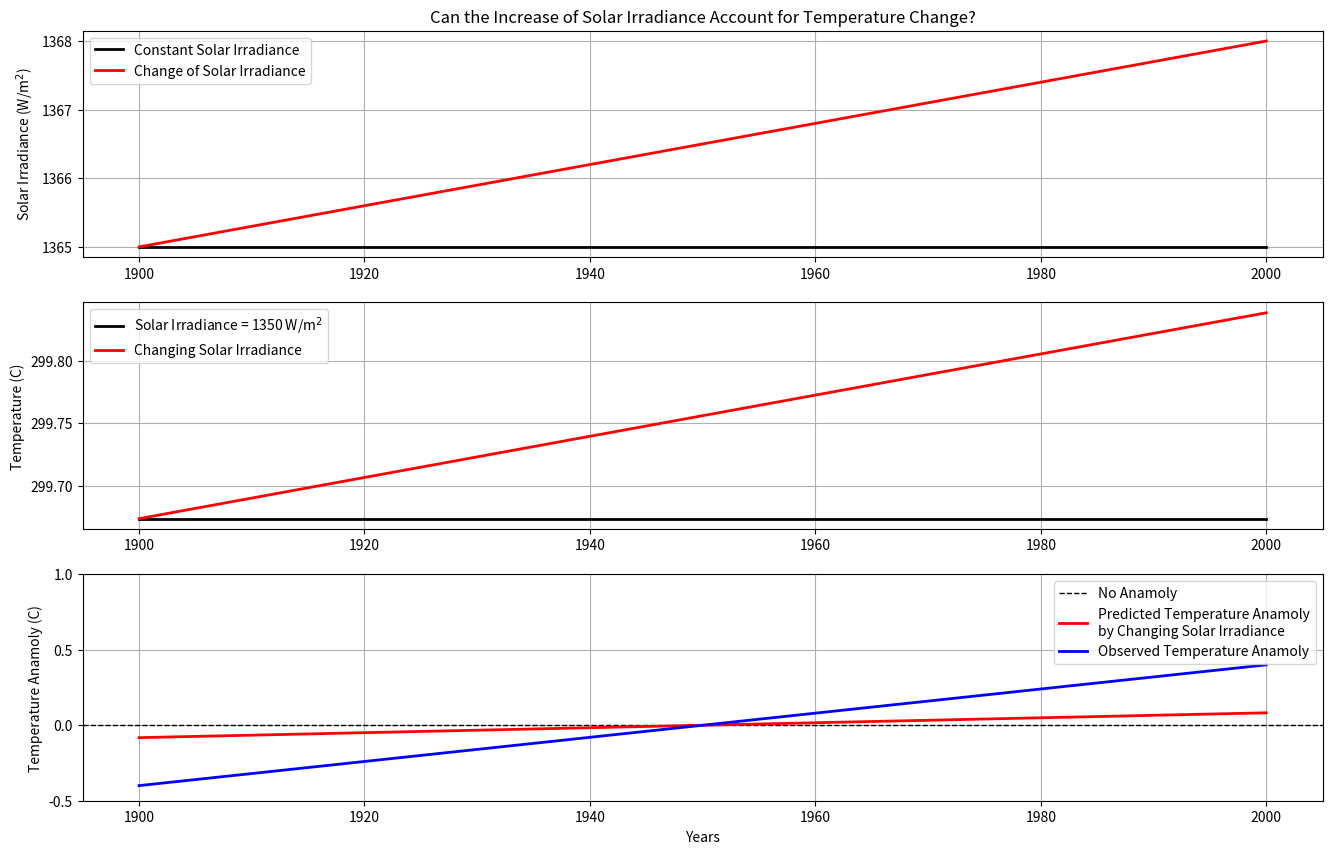

Write the Python code that produced this figure.
#!/usr/bin/python3
'''
Solve the one-layer atmosphere problem from Lecture 2 homework
Assuming the atmoshere is completely opague
'''

import numpy as np
import matplotlib.pyplot as plt ; plt.ion()

def solve_T_E(alpha = 0.33, So = 1350):
    '''
    This function computes the temperature of the Earth surface
    as a function of the surface albedo and solar irradiance.

    Parameters
    --------------
    alpha: floating point, default to 0.33
        Earth surface albedo
    So: floating point or array, default to 1350 W/m2
        Solar irrandiance in W/m2

    
    Return
    --------------
    T_E: floating point
        Earth surface temperature
    '''
    sigma = 5.67e-8   # 𝜎, Stefan–Boltzmann Constant in W/m2/k4
    T_E = ((1-alpha)*So/(2*sigma))**(1./4.)

    return T_E



# -----> Create some real time series of variables
year = np.array([1900,1950,2000])       # time of year
s0_control = np.array([1365, 1365, 1365])     # time series of solar irrandiance (unchanged)
s0_change = np.array([1365, 1366.5, 1368])     # time series of solar irrandiance
t_anom = np.array([-0.4,0,0.4])             # time series of temperature anomalies

# -----> Calculate the temperature of Earth surface!
T_E_control = solve_T_E(So = s0_control)
T_E_So_change = solve_T_E(So = s0_change)
#print(T_E_control,T_E_So_change)

# -----> Calculate the temperature anomalies using year 1950
T_anamoly_control = T_E_control - T_E_control[1]
T_anamoly_So_change = T_E_So_change - T_E_So_change[1]

# -----> Plot the plots

# Subplot #1 = year vs. solar irrandiance
fig, (ax1, ax2, ax3) = plt.subplots(3, 1, figsize=(16, 10))
ax1.plot(year,s0_control, color="black", linewidth=2, label='Constant Solar Irradiance')
ax1.plot(year,s0_change, color="red", linewidth=2, label='Change of Solar Irradiance')
ax1.legend()
#ax1.set_xlabel('Years')
ax1.set_ylabel('Solar Irradiance (W/m$^{2}$)')
ax1.set_title('Can the Increase of Solar Irradiance Account for Temperature Change?')
ax1.grid(True)

# Subplot #2 = year vs. temperature
ax2.plot(year,T_E_control, color="black", linewidth=2, label='Solar Irradiance = 1350 W/m$^{2}$')
ax2.plot(year,T_E_So_change, color="red",linewidth=2, label='Changing Solar Irradiance')
ax2.legend()
#ax2.set_xlabel('Years')
ax2.set_ylabel('Temperature (C)')
ax2.ticklabel_format(useOffset=False,style='plain', axis='y')
ax2.grid(True)

# Subplot #3 = year vs. temperature anamolies
ax3.axhline(y=0, color="black",linestyle='--', linewidth=1, label='No Anamoly')
ax3.plot(year,T_anamoly_So_change, color="red", linewidth=2, label='Predicted Temperature Anamoly\nby Changing Solar Irradiance')
ax3.plot(year,
         t_anom, color="blue", linewidth=2, label='Observed Temperature Anamoly')
ax3.legend()
ax3.set_xlabel('Years')
ax3.set_ylabel('Temperature Anamoly (C)')
ax3.set_ylim(-0.5,1)
ax3.grid(True)
plt.rcParams.update({'font.size': 16})
fig.show()

plt.savefig("Lec2_One_Layer_Atmo_fig1.png")